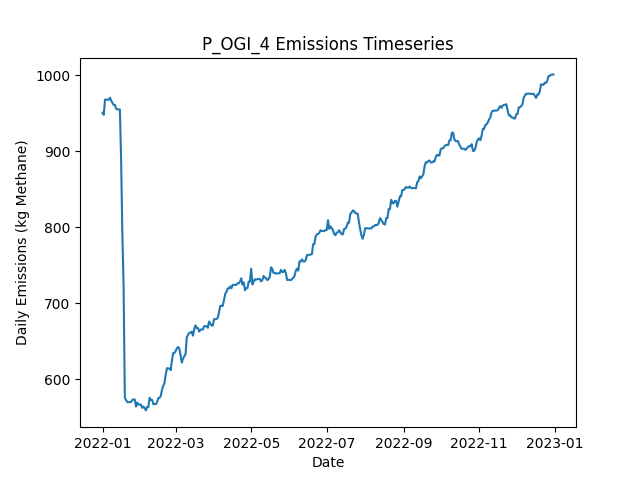

The table this chart was drawn from, first rows:
Date, Daily Emissions (Kg Methane), Daily Mitigable Emissions (Kg Methane), Daily Non-Mitigable Emissions (Kg Methan…, Daily Cost ($), Active Leaks, New Leaks, Leaks Repaired, Leaks Naturally Repaired, Leaks Tagged, Daily Repair Cost ($), Daily Natural Repair Cost ($), OGI_mdl_high Deployment Cost ($), OGI_mdl_high Sites flagged for Follow-Up, OGI_mdl_high Leaks tagged for repair, OGI_mdl_high Sites Visited, OGI_mdl_high Travel Time (Minutes), OGI_mdl_high Survey Time (Minutes)
2022-01-01, 950.6, 720, 230.6, 2876, 349, 351, 0, 2, 13, 0.00000, 400, 2876, , 13, 3, 180, 300
2022-01-02, 947.9, 717.3, 230.6, 2876, 348, 0, 0, 1, 22, 0.00000, 200, 2876, , 22, 3, 180, 360
2022-01-03, 967.9, 735.4, 232.6, 2876, 352, 5, 0, 1, 17, 0.00000, 200, 2876, , 17, 3, 180, 300
2022-01-04, 967.9, 735.4, 232.6, 2876, 352, 0, 0, 0, 26, 0.00000, 0.00000, 2876, , 26, 3, 180, 360
2022-01-05, 967.7, 735.4, 232.3, 0.00000, 351, 0, 0, 0, 0, 0.00000, 0.00000, 0.00000, , 0, 0, 0, 0
2022-01-06, 967.7, 735.4, 232.3, 0.00000, 351, 0, 0, 0, 0, 0.00000, 0.00000, 0.00000, , 0, 0, 0, 0
2022-01-07, 970.4, 738.1, 232.3, 0.00000, 352, 1, 0, 0, 0, 0.00000, 0.00000, 0.00000, , 0, 0, 0, 0
2022-01-08, 966.5, 738.1, 228.4, 0.00000, 350, 0, 0, 0, 0, 0.00000, 0.00000, 0.00000, , 0, 0, 0, 0
2022-01-09, 963.8, 735.4, 228.4, 0.00000, 349, 0, 0, 1, 0, 0.00000, 200, 0.00000, , 0, 0, 0, 0
2022-01-10, 960.9, 732.9, 228, 0.00000, 348, 1, 0, 1, 0, 0.00000, 200, 0.00000, , 0, 0, 0, 0
2022-01-11, 960.9, 732.9, 228, 0.00000, 348, 0, 0, 0, 0, 0.00000, 0.00000, 0.00000, , 0, 0, 0, 0
2022-01-12, 955.7, 727.8, 228, 0.00000, 346, 1, 0, 3, 0, 0.00000, 600, 0.00000, , 0, 0, 0, 0
2022-01-13, 955, 725.1, 229.9, 0.00000, 346, 1, 0, 1, 0, 0.00000, 200, 0.00000, , 0, 0, 0, 0
2022-01-14, 955, 725.1, 229.9, 0.00000, 346, 0, 0, 0, 0, 0.00000, 0.00000, 0.00000, , 0, 0, 0, 0
2022-01-15, 954.8, 724.9, 229.9, 0.00000, 346, 2, 0, 2, 0, 0.00000, 400, 0.00000, , 0, 0, 0, 0
2022-01-16, 888.2, 658.3, 229.9, 1800, 336, 0, 9, 1, 0, 1800, 200, 0.00000, , 0, 0, 0, 0
2022-01-17, 790.1, 560.2, 229.9, 3800, 317, 1, 19, 1, 0, 3800, 200, 0.00000, , 0, 0, 0, 0
2022-01-18, 722, 483.8, 238.2, 2800, 304, 1, 14, 0, 0, 2800, 0.00000, 0.00000, , 0, 0, 0, 0
2022-01-19, 575.6, 337.4, 238.2, 4400, 280, 0, 22, 2, 0, 4400, 400, 0.00000, , 0, 0, 0, 0
2022-01-20, 572.5, 334.3, 238.2, 0.00000, 278, 0, 0, 2, 0, 0.00000, 400, 0.00000, , 0, 0, 0, 0
2022-01-21, 569.8, 331.6, 238.2, 0.00000, 277, 0, 0, 1, 0, 0.00000, 200, 0.00000, , 0, 0, 0, 0
2022-01-22, 569.8, 331.6, 238.2, 0.00000, 277, 0, 0, 0, 0, 0.00000, 0.00000, 0.00000, , 0, 0, 0, 0
2022-01-23, 569.8, 331.6, 238.2, 0.00000, 277, 1, 0, 1, 0, 0.00000, 200, 0.00000, , 0, 0, 0, 0
2022-01-24, 569.8, 332, 237.7, 0.00000, 278, 2, 0, 0, 0, 0.00000, 0.00000, 0.00000, , 0, 0, 0, 0
2022-01-25, 572.7, 335, 237.7, 0.00000, 280, 2, 0, 0, 0, 0.00000, 0.00000, 0.00000, , 0, 0, 0, 0
2022-01-26, 573.4, 335.2, 238.2, 0.00000, 282, 2, 0, 0, 0, 0.00000, 0.00000, 0.00000, , 0, 0, 0, 0
2022-01-27, 573.1, 335, 238.2, 0.00000, 281, 0, 0, 1, 0, 0.00000, 200, 0.00000, , 0, 0, 0, 0
2022-01-28, 564, 334.7, 229.3, 0.00000, 281, 2, 0, 1, 0, 0.00000, 200, 0.00000, , 0, 0, 0, 0
2022-01-29, 569.1, 339.9, 229.3, 0.00000, 284, 3, 0, 0, 0, 0.00000, 0.00000, 0.00000, , 0, 0, 0, 0
2022-01-30, 566.4, 337.2, 229.3, 0.00000, 283, 0, 0, 1, 0, 0.00000, 200, 0.00000, , 0, 0, 0, 0
2022-01-31, 566.4, 337.2, 229.3, 0.00000, 283, 0, 0, 0, 0, 0.00000, 0.00000, 0.00000, , 0, 0, 0, 0
2022-02-01, 566.4, 337.2, 229.3, 0.00000, 283, 0, 0, 0, 0, 0.00000, 0.00000, 0.00000, , 0, 0, 0, 0
2022-02-02, 562.2, 332.9, 229.3, 0.00000, 283, 1, 0, 1, 0, 0.00000, 200, 0.00000, , 0, 0, 0, 0
2022-02-03, 564, 334.7, 229.3, 0.00000, 283, 1, 0, 1, 0, 0.00000, 200, 0.00000, , 0, 0, 0, 0
2022-02-04, 561.8, 334.5, 227.3, 0.00000, 281, 0, 0, 1, 0, 0.00000, 200, 0.00000, , 0, 0, 0, 0
2022-02-05, 558.9, 331.6, 227.3, 0.00000, 279, 0, 0, 2, 0, 0.00000, 400, 0.00000, , 0, 0, 0, 0
2022-02-06, 563.4, 336.1, 227.3, 0.00000, 280, 1, 0, 0, 0, 0.00000, 0.00000, 0.00000, , 0, 0, 0, 0
2022-02-07, 563.4, 336.1, 227.3, 0.00000, 280, 0, 0, 0, 0, 0.00000, 0.00000, 0.00000, , 0, 0, 0, 0
2022-02-08, 575.4, 338.7, 236.7, 0.00000, 283, 4, 0, 1, 0, 0.00000, 200, 0.00000, , 0, 0, 0, 0
2022-02-09, 572.7, 336.1, 236.7, 0.00000, 282, 0, 0, 1, 0, 0.00000, 200, 0.00000, , 0, 0, 0, 0
2022-02-10, 572.7, 336.1, 236.7, 0.00000, 282, 0, 0, 0, 0, 0.00000, 0.00000, 0.00000, , 0, 0, 0, 0
2022-02-11, 567.1, 328.5, 238.6, 0.00000, 281, 1, 0, 2, 0, 0.00000, 400, 0.00000, , 0, 0, 0, 0
2022-02-12, 567.1, 328.5, 238.6, 0.00000, 281, 0, 0, 0, 0, 0.00000, 0.00000, 0.00000, , 0, 0, 0, 0
2022-02-13, 567.1, 328.5, 238.6, 0.00000, 281, 0, 0, 0, 0, 0.00000, 0.00000, 0.00000, , 0, 0, 0, 0
2022-02-14, 569.8, 331.2, 238.6, 0.00000, 282, 1, 0, 0, 0, 0.00000, 0.00000, 0.00000, , 0, 0, 0, 0
2022-02-15, 574.9, 335.6, 239.3, 0.00000, 284, 3, 0, 0, 0, 0.00000, 0.00000, 0.00000, , 0, 0, 0, 0
2022-02-16, 575.4, 335.6, 239.8, 0.00000, 285, 1, 0, 0, 0, 0.00000, 0.00000, 0.00000, , 0, 0, 0, 0
2022-02-17, 578.1, 338.3, 239.8, 0.00000, 286, 1, 0, 0, 0, 0.00000, 0.00000, 0.00000, , 0, 0, 0, 0
2022-02-18, 585.9, 338.3, 247.6, 0.00000, 286, 1, 0, 0, 0, 0.00000, 0.00000, 0.00000, , 0, 0, 0, 0
2022-02-19, 591.2, 343.7, 247.6, 0.00000, 288, 2, 0, 0, 0, 0.00000, 0.00000, 0.00000, , 0, 0, 0, 0
2022-02-20, 595, 347.5, 247.6, 0.00000, 288, 2, 0, 2, 0, 0.00000, 400, 0.00000, , 0, 0, 0, 0
2022-02-21, 606.2, 350.4, 255.8, 0.00000, 291, 3, 0, 0, 0, 0.00000, 0.00000, 0.00000, , 0, 0, 0, 0
2022-02-22, 614.5, 350.4, 264.1, 0.00000, 292, 1, 0, 0, 0, 0.00000, 0.00000, 0.00000, , 0, 0, 0, 0
2022-02-23, 614, 350.4, 263.7, 0.00000, 291, 0, 0, 0, 0, 0.00000, 0.00000, 0.00000, , 0, 0, 0, 0
2022-02-24, 614, 350.4, 263.7, 0.00000, 291, 0, 0, 0, 0, 0.00000, 0.00000, 0.00000, , 0, 0, 0, 0
2022-02-25, 611.8, 348.1, 263.7, 0.00000, 291, 1, 0, 1, 0, 0.00000, 200, 0.00000, , 0, 0, 0, 0
2022-02-26, 624.5, 360.9, 263.7, 0.00000, 293, 2, 0, 0, 0, 0.00000, 0.00000, 0.00000, , 0, 0, 0, 0
2022-02-27, 634.4, 362.4, 271.9, 0.00000, 293, 2, 0, 2, 0, 0.00000, 400, 0.00000, , 0, 0, 0, 0
2022-02-28, 634.4, 362.9, 271.5, 0.00000, 293, 1, 0, 0, 0, 0.00000, 0.00000, 0.00000, , 0, 0, 0, 0
2022-03-01, 637.1, 365.6, 271.5, 0.00000, 294, 1, 0, 0, 0, 0.00000, 0.00000, 0.00000, , 0, 0, 0, 0
... 305 more rows
